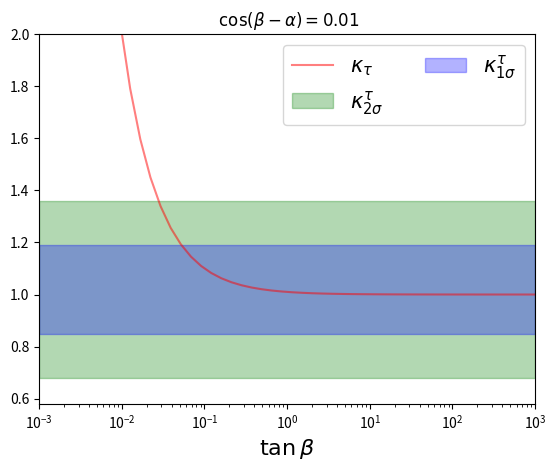
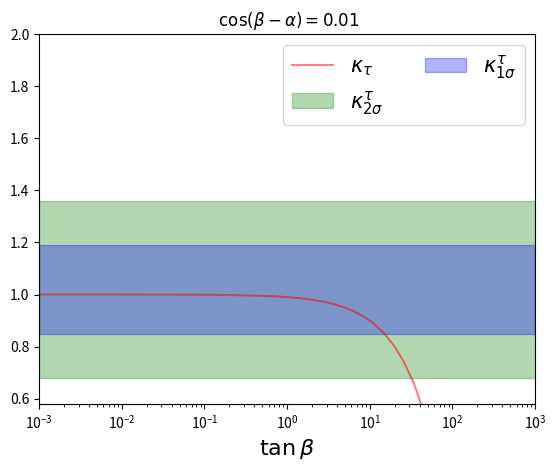

The script that saved these images, in order:
# Definitions od the Common factoras and xi factors for diferents 2HDM
from sympy import sin, cos, tan, cot, acos, atan, symbols, lambdify, solve

kappaTau1=1.01
kappaTauSUP1sig=1.02+0.17
kappaTauINF1sig=1.02-0.17
kappaTauSUP2sig=1.36
kappaTauINF2sig=0.68



class Coeff_Higgs_model():
    
    def __init__(self,Xi_phi,etaphi,rhophi,
        Dphi, xi_lphi, xi_nphi, 
        xi_lA, xi_nA,name):

        self.Xi_phi = Xi_phi
        self.etaphi = etaphi
        self.rhophi = rhophi
        self.Dphi = Dphi
        self.xi_lphi = xi_lphi
        self.xi_nphi = xi_nphi
        self.xi_lA = xi_lA
        self.xi_nA = xi_nA
        self.name = name

    def cotas_tb_kappa_tau(self,cab_val):

        xi_lphi = self.xi_lphi.subs(cab, cab_val).simplify()

        cot_inf_1sig = solve(xi_lphi-kappaTauINF1sig, tb)
        cot_sup_1sig = solve(xi_lphi-kappaTauSUP1sig, tb)

        cot_inf_2sig = solve(xi_lphi-kappaTauINF2sig, tb)
        cot_sup_2sig = solve(xi_lphi-kappaTauSUP2sig, tb)

        return (cot_inf_1sig, cot_sup_1sig), (cot_inf_2sig, cot_sup_2sig)

    def kappatau_cond(self, cab_val, tb_np):

        xi_lphi = self.xi_lphi
        xi_lphif = lambdify(tb, xi_lphi.subs(cab, cab_val), 'numpy')

        xi_lphi_np = xi_lphif(tb_np)

        cond1sig = (
            (kappaTauSUP1sig > xi_lphi_np) *
            (kappaTauINF1sig < xi_lphi_np)
            )
        cond2sig = (
            ((kappaTauSUP2sig > xi_lphi_np) & (xi_lphi_np > kappaTauSUP1sig)) *
            ((kappaTauINF2sig < xi_lphi_np) & (xi_lphi_np< kappaTauINF1sig))
            )
        cond_not_allowed = (
            (kappaTauSUP2sig < xi_lphi_np) *
            (kappaTauINF2sig > xi_lphi_np)
            )
        return cond1sig, cond2sig, cond_not_allowed

    def plot_couplings(self,cab_val,save=False):
        import matplotlib.pyplot as plt
        import numpy as np

        xi_lphi = self.xi_lphi
        xi_lphif = lambdify(tb, xi_lphi.subs(cab, cab_val), 'numpy')
        xi_nphi = self.xi_nphi
        xi_nphif = lambdify(tb, xi_nphi.subs(cab, cab_val), 'numpy')

        tb_np = np.logspace(-3,3)
        tbi = 1e-3
        tbf = 1e3
        plt.semilogx(tb_np, xi_lphif(tb_np),'r',label=r'$\kappa_\tau$',alpha=0.5)
        #plt.semilogx(tb_np, xi_nphif(tb_np),'--b',label=r'$\xi^{n}$',alpha=0.5)

        # 2 sigma lines
        plt.fill_between(
            x=tb_np ,y1=kappaTauINF2sig, y2=kappaTauSUP2sig,
            alpha=0.3, color='g',
            label=r'$\kappa^\tau_{2 \sigma}$'
            )
        #plt.vlines(x=cota_sup_2sig, ymin=0.1, ymax=2, colors='g')

        # 1 sigma lines
        plt.fill_between(
            x=tb_np ,y1=kappaTauINF1sig, y2=kappaTauSUP1sig,
            alpha=0.3, color='b',
            label=r'$\kappa^\tau_{1 \sigma}$'
            )
        #plt.vlines(x=cota_sup_1sig, ymin=0.1, ymax=2, colors='b')

        plt.xlabel(r'$\tan{\beta}$', fontsize=16)
        #plt.ylabel(f'Couplings {self.name}', fontsize=16)
        plt.title(rf' $\cos(\beta - \alpha) = {cab_val}$')
        plt.xlim(tbi, tbf)
        plt.ylim(kappaTauINF2sig-0.1,2)
        plt.legend(fontsize=15, ncol=2)
        if save:
            path = 'Cotas/Kappa/'
            plt.savefig(f'couplings_{self.name}.png')
        else:
            pass
        plt.show()

### Def angles alpha and beta
tb = symbols(r't_{\beta}',real=True)
cab = symbols(r'c_{\alpha\beta}',real=True)

beta = atan(tb)
alpha = atan(tb) - acos(cab) 
# cab = 0.01 # Alignment h SM-like.

bad = beta - alpha
bau = alpha + beta
a3b = alpha - 3*beta

sa = sin(alpha)
ca = cos(alpha)
sb = sin(beta)
cb = cos(beta)
tanb = tan(beta)
cotb = cot(beta)

### Type I
coeff_typeI_h = Coeff_Higgs_model(
    Xi_phi=sin(bad),
    etaphi = cos(bad),
    rhophi = cos(bau),
    Dphi = cos(a3b),
    xi_lphi = ca/sb,
    xi_nphi = ca/sb,
    xi_lA = -cotb,
    xi_nA = -cotb,
    name = 'h-Type I' 
)

coeff_typeI_H = Coeff_Higgs_model(
    Xi_phi = cos(bad),
    etaphi = -sin(bad),
    rhophi = sin(bau),
    Dphi = sin(a3b),
    xi_lphi = sa/sb,
    xi_nphi = sa/sb,
    xi_lA = -cotb,
    xi_nA = -cotb,
    name = 'H-Type I'
)

### TypeII
coeff_typeII_h = Coeff_Higgs_model(
    Xi_phi = sin(bad),
    etaphi = cos(bad),
    rhophi = cos(bau),
    Dphi = cos(a3b),
    xi_lphi = -sa/cb,
    xi_nphi = ca/sb,
    xi_lA = tanb,
    xi_nA = -cotb,
    name = 'h-Type II'
)

coeff_typeII_H = Coeff_Higgs_model(
    Xi_phi = cos(bad),
    etaphi = -sin(bad),
    rhophi = sin(bau),
    Dphi = sin(a3b),
    xi_lphi = ca/cb,
    xi_nphi = sa/sb,
    xi_lA = tanb,
    xi_nA = -cotb,
    name = 'H-Type II'
)

### Lepton-specific
coeff_lepton_specific_h = Coeff_Higgs_model(
    Xi_phi = sin(bad),
    etaphi = cos(bad),
    rhophi = cos(bau),
    Dphi = cos(a3b),
    xi_lphi = -sa/cb,
    xi_nphi = -sa/cb,
    xi_lA = tanb,
    xi_nA = tanb,
    name = 'h-Lepton-specific'
)

coeff_lepton_specific_H = Coeff_Higgs_model(
    Xi_phi = cos(bad),
    etaphi = -sin(bad),
    rhophi = sin(bau),
    Dphi = sin(a3b),
    xi_lphi = ca/cb,
    xi_nphi = ca/cb,
    xi_lA = tanb,
    xi_nA = tanb,
    name = 'H-Lepton-specific'
)


### Flipped
coeff_flipped_h = Coeff_Higgs_model(
    Xi_phi = sin(bad),
    etaphi = cos(bad),
    rhophi = cos(bau),
    Dphi = cos(a3b),
    xi_lphi = ca/sb,
    xi_nphi = -sa/cb,
    xi_lA = -cotb,
    xi_nA = tanb,
    name = 'h-Flipped'
)

coeff_flipped_H = Coeff_Higgs_model(
    Xi_phi = cos(bad),
    etaphi = -sin(bad),
    rhophi = sin(bau),
    Dphi = sin(a3b),
    xi_lphi = sa/sb,
    xi_nphi = ca/cb,
    xi_lA = -cotb,
    xi_nA = tanb,
    name = 'H-Flipped'
)

#print(atan(tb))
#print(coeff_typeI_h.Xi_phi)
if __name__ == '__main__':
    print(coeff_typeI_h.cotas_tb_kappa_tau(cab_val=0.01))

    #####################################################3
    ########################################################
    #####################################################3

    cab0 = 0.01
    coeff_typeI_h.plot_couplings(cab_val=cab0, save=True)
    # coeff_typeI_H.plot_couplings(cab_val=cab0, save=True)
    coeff_typeII_h.plot_couplings(cab_val=cab0, save=True)
    # coeff_typeII_H.plot_couplings(cab_val=cab0, save=True)
    coeff_lepton_specific_h.plot_couplings(cab_val=cab0, save=True)
    # coeff_lepton_specific_H.plot_couplings(cab_val=cab0, save=True)
    coeff_flipped_h.plot_couplings(cab_val=cab0, save=True)
    # coeff_flipped_H.plot_couplings(cab_val=cab0, save=True)
